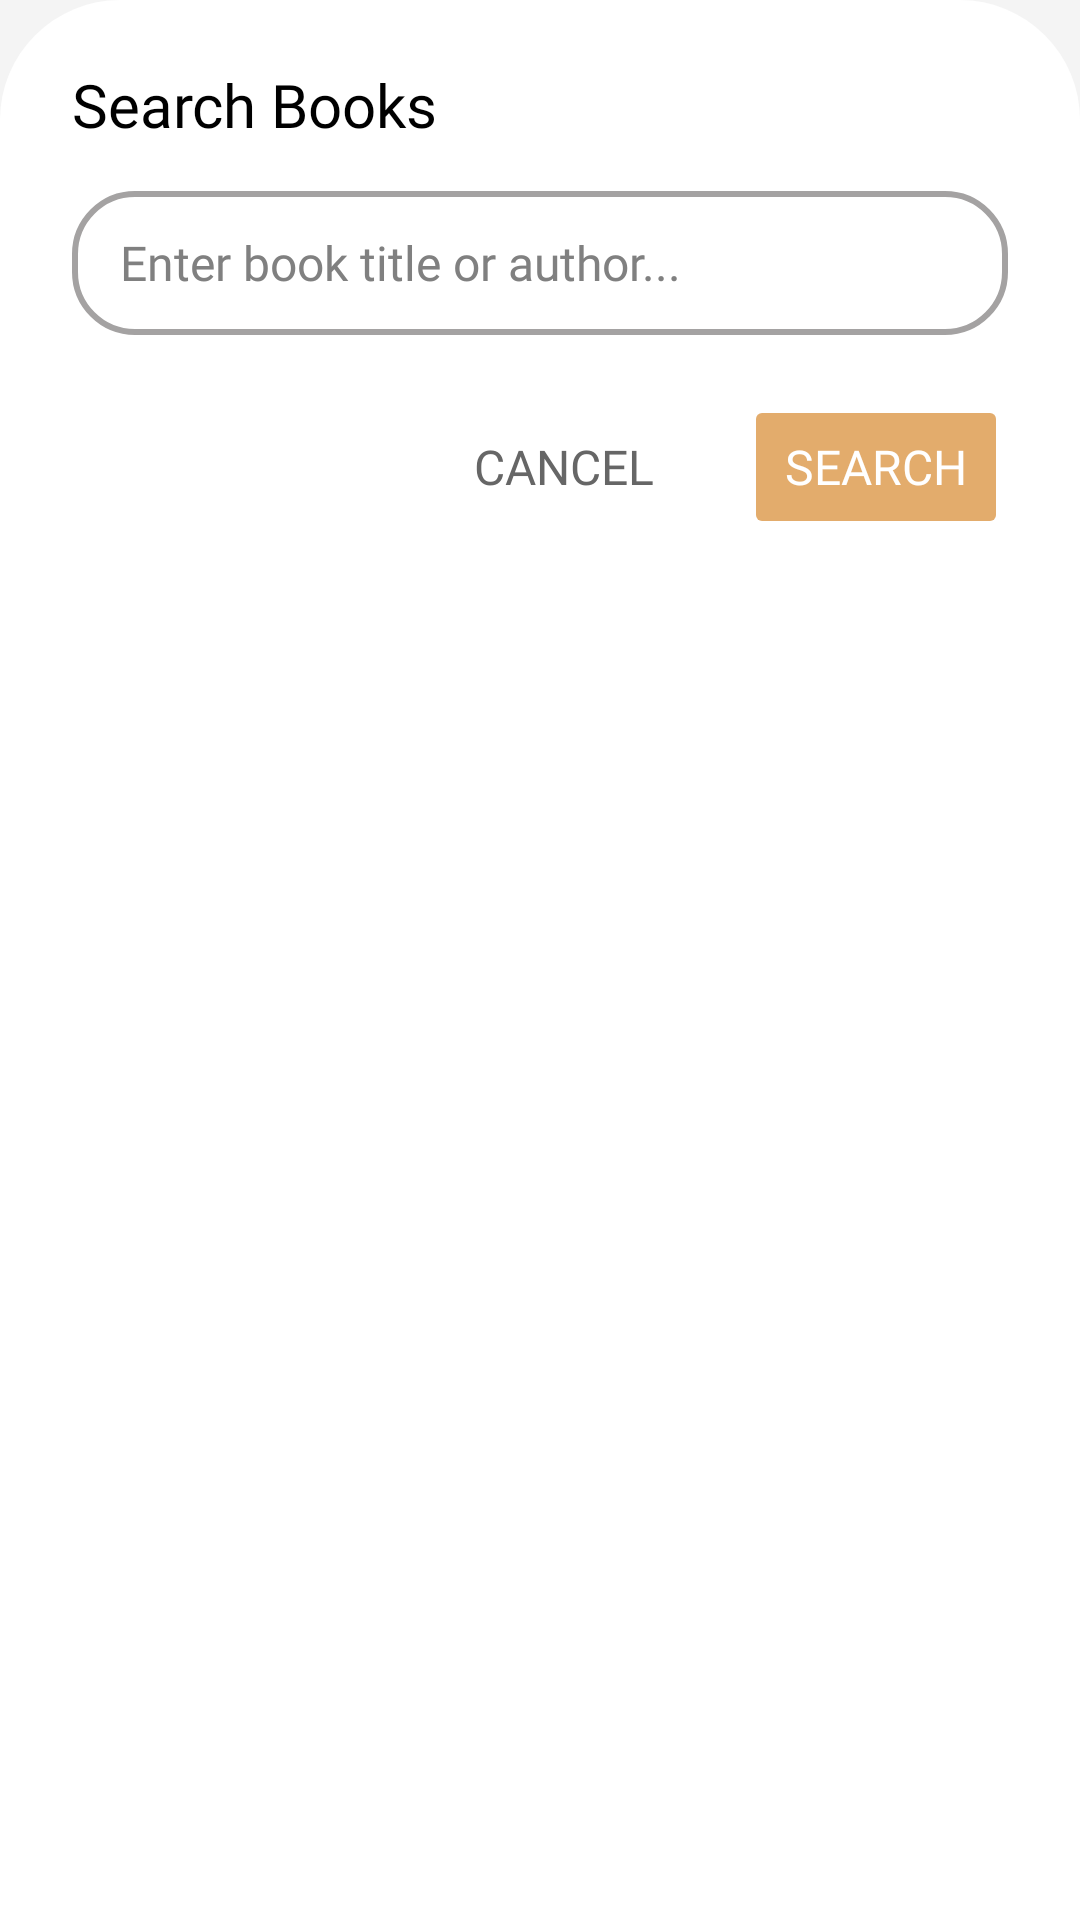

Here is an Android app screen rendered from its layout file. Give the layout XML and the strings, colors and styles it references.
<!-- AndroidManifest.xml: application theme Theme.BatiBookTwo -->
<!-- res/layout/search_dialog.xml -->
<?xml version="1.0" encoding="utf-8"?>
<LinearLayout xmlns:android="http://schemas.android.com/apk/res/android"
    xmlns:app="http://schemas.android.com/apk/res-auto"
    android:layout_width="match_parent"
    android:layout_height="wrap_content"
    android:orientation="vertical"
    android:padding="24dp"
    android:background="@drawable/dialog_bg">

    <TextView
        android:layout_width="wrap_content"
        android:layout_height="wrap_content"
        android:text="Search Books"
        android:fontFamily="@font/poppins_bold"
        android:textSize="20sp"
        android:textColor="@color/black"
        android:layout_marginBottom="16dp"
        android:includeFontPadding="false" />

    <EditText
        android:id="@+id/search_edit_text"
        android:layout_width="match_parent"
        android:layout_height="48dp"
        android:background="@drawable/search_box"
        android:hint="Enter book title or author..."
        android:fontFamily="@font/poppins_regular"
        android:textSize="16sp"
        android:textColor="@color/black"
        android:textColorHint="#808080"
        android:paddingStart="16dp"
        android:paddingEnd="16dp"
        android:inputType="text"
        android:imeOptions="actionSearch"
        android:layout_marginBottom="20dp" />

    <LinearLayout
        android:layout_width="match_parent"
        android:layout_height="wrap_content"
        android:orientation="horizontal"
        android:gravity="end">

        <Button
            android:id="@+id/cancel_button"
            android:layout_width="wrap_content"
            android:layout_height="48dp"
            android:text="Cancel"
            android:textColor="#666666"
            android:backgroundTint="@android:color/transparent"
            android:fontFamily="@font/poppins_medium"
            android:textSize="16sp"
            android:layout_marginEnd="16dp"
            android:stateListAnimator="@null"
            android:elevation="0dp" />

        <Button
            android:id="@+id/search_button"
            android:layout_width="wrap_content"
            android:layout_height="48dp"
            android:text="Search"
            android:textColor="#FFFFFF"
            android:backgroundTint="@color/golden_sand"
            android:fontFamily="@font/poppins_medium"
            android:textSize="16sp"
            android:stateListAnimator="@null"
            android:elevation="0dp" />

    </LinearLayout>

</LinearLayout>
<!-- resources referenced by this layout -->
<resources>
  <color name="black">#FF000000</color>
  <color name="golden_sand">#E3AC6C</color>
  <!-- drawable dialog_bg (drawable) -->
  <?xml version="1.0" encoding="utf-8"?>
  <shape xmlns:android="http://schemas.android.com/apk/res/android">
  
      <solid
          android:color="@color/white"/>
  
      <corners
          android:topLeftRadius="40dp"
          android:topRightRadius="40dp"/>
  
      <padding
          android:left="10dp"
          android:right="10dp"
          android:top="10dp"
          android:bottom="10dp"/>
  
      <stroke
          android:width="0dp"
          android:color="#A4A0A0"/>
  
  </shape>
  <!-- drawable search_box (drawable) -->
  <shape xmlns:android="http://schemas.android.com/apk/res/android"
      android:shape="rectangle">
  
      <corners android:radius="20dp" />
  
      <stroke
          android:width="2dp"
          android:color="#A4A2A2"/>
  </shape>
  <style name="Theme.BatiBookTwo" parent="Base.Theme.BatiBookTwo" />
  <color name="white">#FFFFFFFF</color>
  <style name="Base.Theme.BatiBookTwo" parent="Theme.Material3.DayNight.NoActionBar">
          
          <item name="colorPrimary">@color/golden_sand</item>
          <item name="colorOnPrimary">@color/white</item>
          <item name="colorSurface">@color/white</item>
          <item name="colorOnSurface">@color/black</item>
          <item name="android:colorBackground">@color/light_gray</item>
          <item name="colorOnBackground">@color/black</item>
      </style>
  <color name="light_gray">#F4F4F4</color>
</resources>
